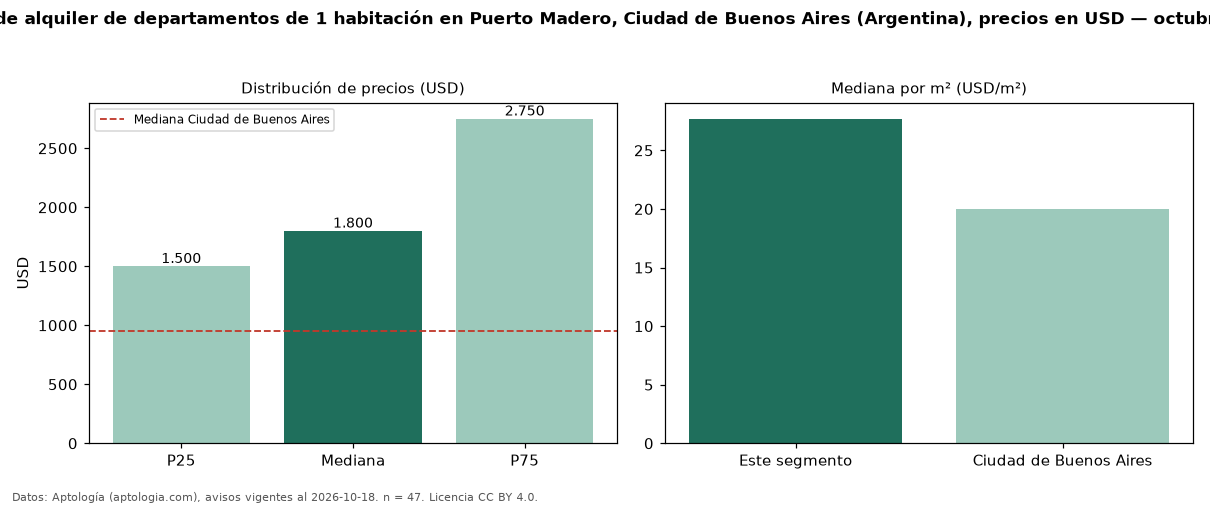

Source data for this figure (header and first rows):
seccion, metrica, valor, moneda, n
precio, p25, 1500, USD, 47
precio, mediana, 1800, USD, 47
precio, p75, 2750, USD, 47
precio, minimo, 800.0, USD, 47
precio, maximo, 7000, USD, 47
m2, mediana_precio_m2, 27.69, USD, 43
m2, area_mediana_m2, 65.0, m2, 43
banos, mediana_banos, 1.0, , 
habitaciones, 1, 1800, USD, 47
ciudad, mediana_ciudad_referencia, 950.0, USD, 
ciudad, mediana_m2_ciudad, 20.0, USD, 
fuente, fecha_datos, 2026-10-18, , 
fuente, atribucion, https://www.aptologia.com/ar, , 
fuente, licencia, CC BY 4.0, , 
